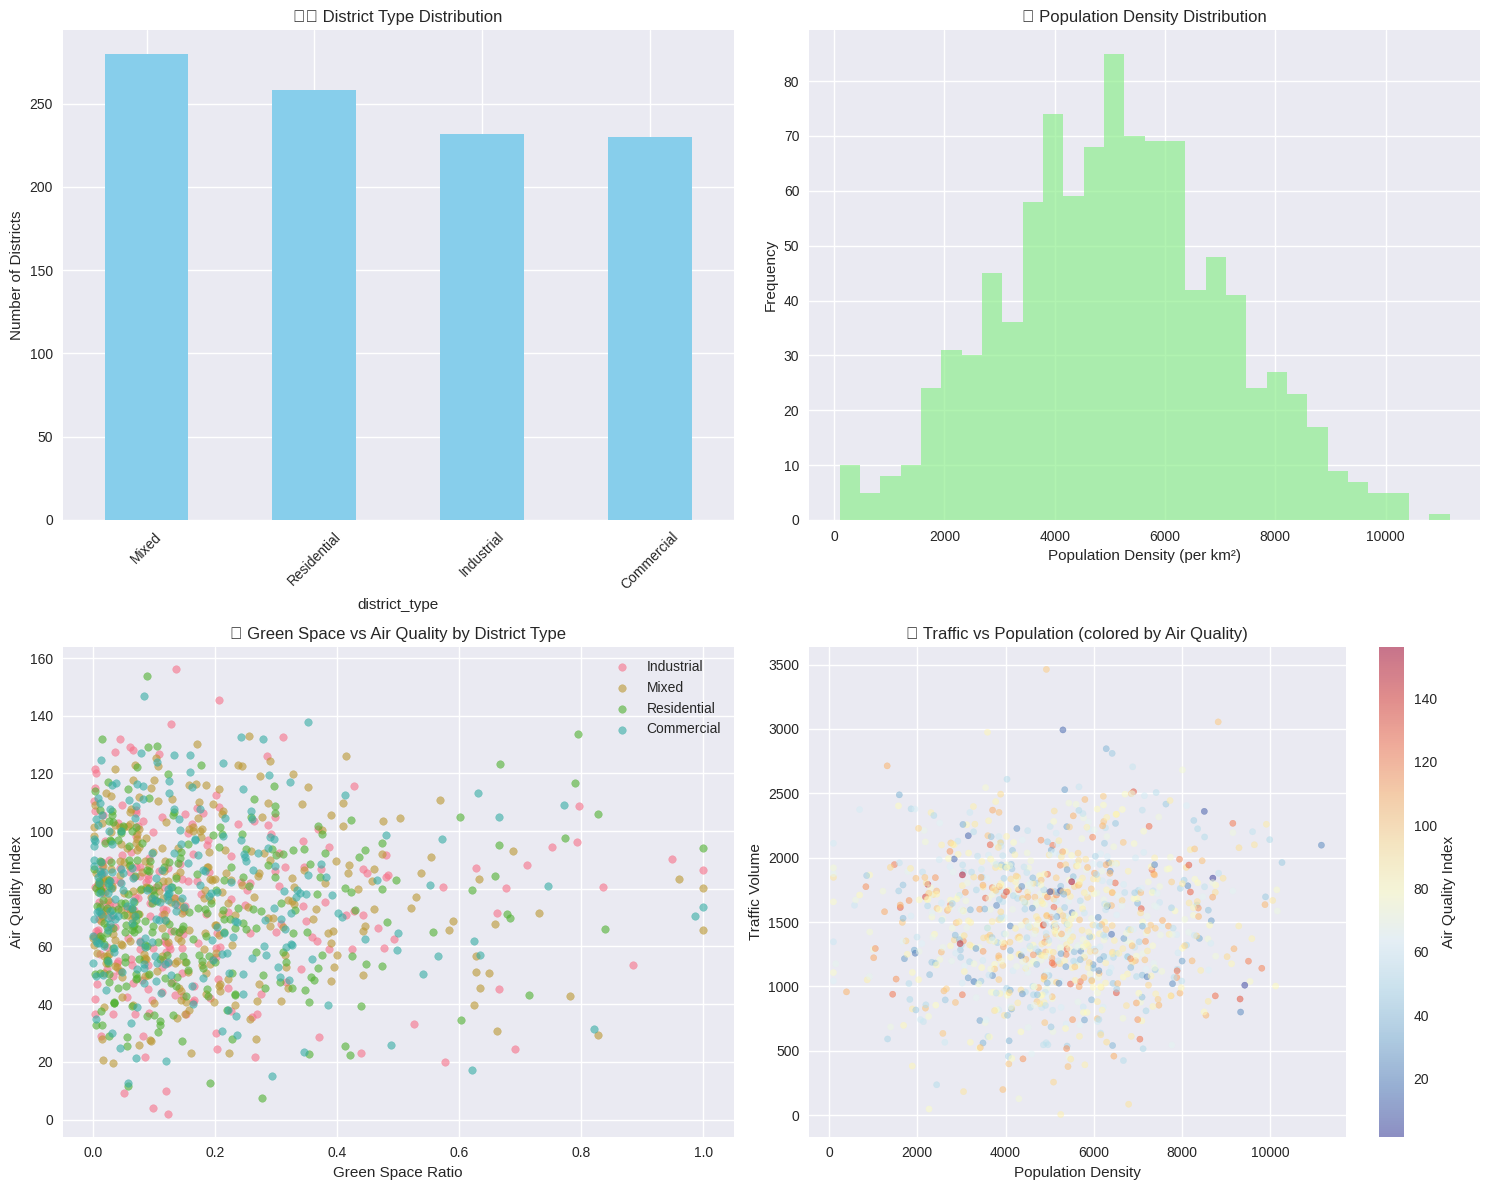
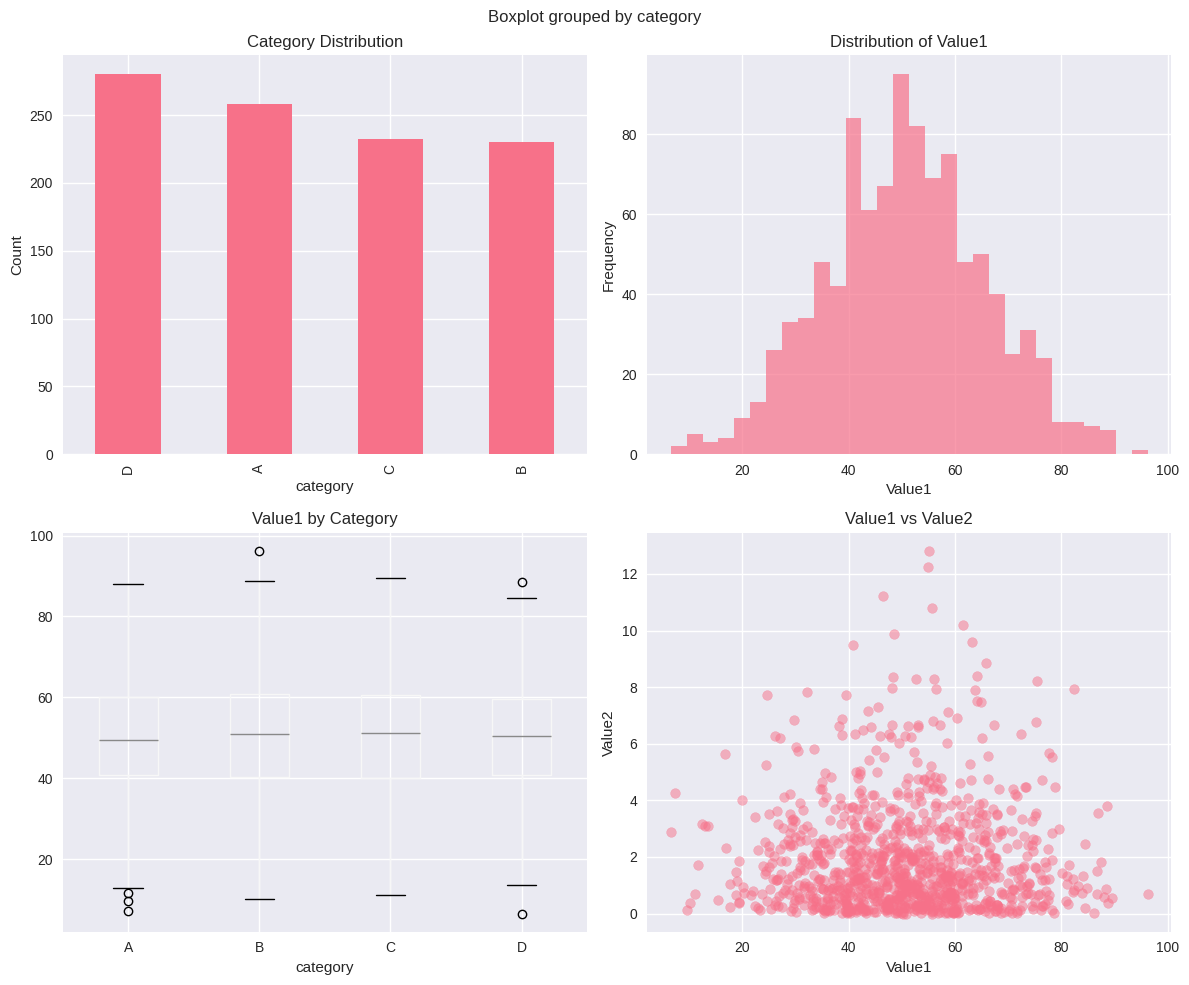

Reproduce these figures in Python, in order.
import pandas as pd
import numpy as np
import matplotlib.pyplot as plt
import seaborn as sns

# Set style for better looking plots
plt.style.use('seaborn-v0_8')
sns.set_palette("husl")

print("Urban AI Data Analysis Setup Complete!")


# Create synthetic urban data
np.random.seed(42)
n_districts = 1000

# Simulate urban districts data
urban_data = {
    'district_type': np.random.choice(['Residential', 'Commercial', 'Industrial', 'Mixed'], n_districts),
    'population_density': np.random.normal(5000, 2000, n_districts),
    'green_space_ratio': np.random.exponential(0.2, n_districts),
    'traffic_volume': np.random.normal(1500, 500, n_districts),
    'air_quality_index': np.random.normal(75, 25, n_districts),
    'date_established': pd.date_range('1950-01-01', periods=n_districts, freq='30D')
}

# Create DataFrame
df = pd.DataFrame(urban_data)

# Clean data
df['population_density'] = np.clip(df['population_density'], 100, 15000)
df['green_space_ratio'] = np.clip(df['green_space_ratio'], 0, 1)
df['traffic_volume'] = np.clip(df['traffic_volume'], 0, 5000)
df['air_quality_index'] = np.clip(df['air_quality_index'], 0, 500)

print(f"Urban dataset created with {len(df)} districts")
df.head()


# Urban data statistics
print("=== Urban Dataset Statistics ===")
print(f"Dataset shape: {df.shape}")
print(f"\nDistrict types distribution:")
print(df['district_type'].value_counts())
print(f"\nBasic statistics:")
df.describe()


# Create comprehensive urban analysis visualizations
fig, axes = plt.subplots(2, 2, figsize=(15, 12))

# 1. District type distribution
df['district_type'].value_counts().plot(kind='bar', ax=axes[0,0], color='skyblue')
axes[0,0].set_title('🏙️ District Type Distribution')
axes[0,0].set_ylabel('Number of Districts')
axes[0,0].tick_params(axis='x', rotation=45)

# 2. Population density distribution
axes[0,1].hist(df['population_density'], bins=30, alpha=0.7, color='lightgreen')
axes[0,1].set_title('👥 Population Density Distribution')
axes[0,1].set_xlabel('Population Density (per km²)')
axes[0,1].set_ylabel('Frequency')

# 3. Green space vs Air quality by district type
for i, district in enumerate(df['district_type'].unique()):
    district_data = df[df['district_type'] == district]
    axes[1,0].scatter(district_data['green_space_ratio'], district_data['air_quality_index'], 
                     alpha=0.6, label=district, s=30)
axes[1,0].set_xlabel('Green Space Ratio')
axes[1,0].set_ylabel('Air Quality Index')
axes[1,0].set_title('🌿 Green Space vs Air Quality by District Type')
axes[1,0].legend()

# 4. Traffic volume vs Population density
axes[1,1].scatter(df['population_density'], df['traffic_volume'], 
                 alpha=0.5, c=df['air_quality_index'], cmap='RdYlBu_r', s=20)
axes[1,1].set_xlabel('Population Density')
axes[1,1].set_ylabel('Traffic Volume')
axes[1,1].set_title('🚗 Traffic vs Population (colored by Air Quality)')
plt.colorbar(axes[1,1].collections[0], ax=axes[1,1], label='Air Quality Index')

plt.tight_layout()
plt.show()


import pandas as pd
import numpy as np
import matplotlib.pyplot as plt
import seaborn as sns

# Set style for better looking plots
plt.style.use('seaborn-v0_8')
sns.set_palette("husl")


# Create sample data
np.random.seed(42)
n_samples = 1000

data = {
    'category': np.random.choice(['A', 'B', 'C', 'D'], n_samples),
    'value1': np.random.normal(50, 15, n_samples),
    'value2': np.random.exponential(2, n_samples),
    'date': pd.date_range('2023-01-01', periods=n_samples, freq='D')
}

df = pd.DataFrame(data)
df.head()


# Display basic statistics
print("Dataset shape:", df.shape)
print("\nBasic statistics:")
df.describe()


# Create subplots
fig, axes = plt.subplots(2, 2, figsize=(12, 10))

# Distribution of categories
df['category'].value_counts().plot(kind='bar', ax=axes[0,0])
axes[0,0].set_title('Category Distribution')
axes[0,0].set_ylabel('Count')

# Histogram of value1
axes[0,1].hist(df['value1'], bins=30, alpha=0.7)
axes[0,1].set_title('Distribution of Value1')
axes[0,1].set_xlabel('Value1')
axes[0,1].set_ylabel('Frequency')

# Box plot by category
df.boxplot(column='value1', by='category', ax=axes[1,0])
axes[1,0].set_title('Value1 by Category')

# Scatter plot
axes[1,1].scatter(df['value1'], df['value2'], alpha=0.5)
axes[1,1].set_xlabel('Value1')
axes[1,1].set_ylabel('Value2')
axes[1,1].set_title('Value1 vs Value2')

plt.tight_layout()
plt.show()
